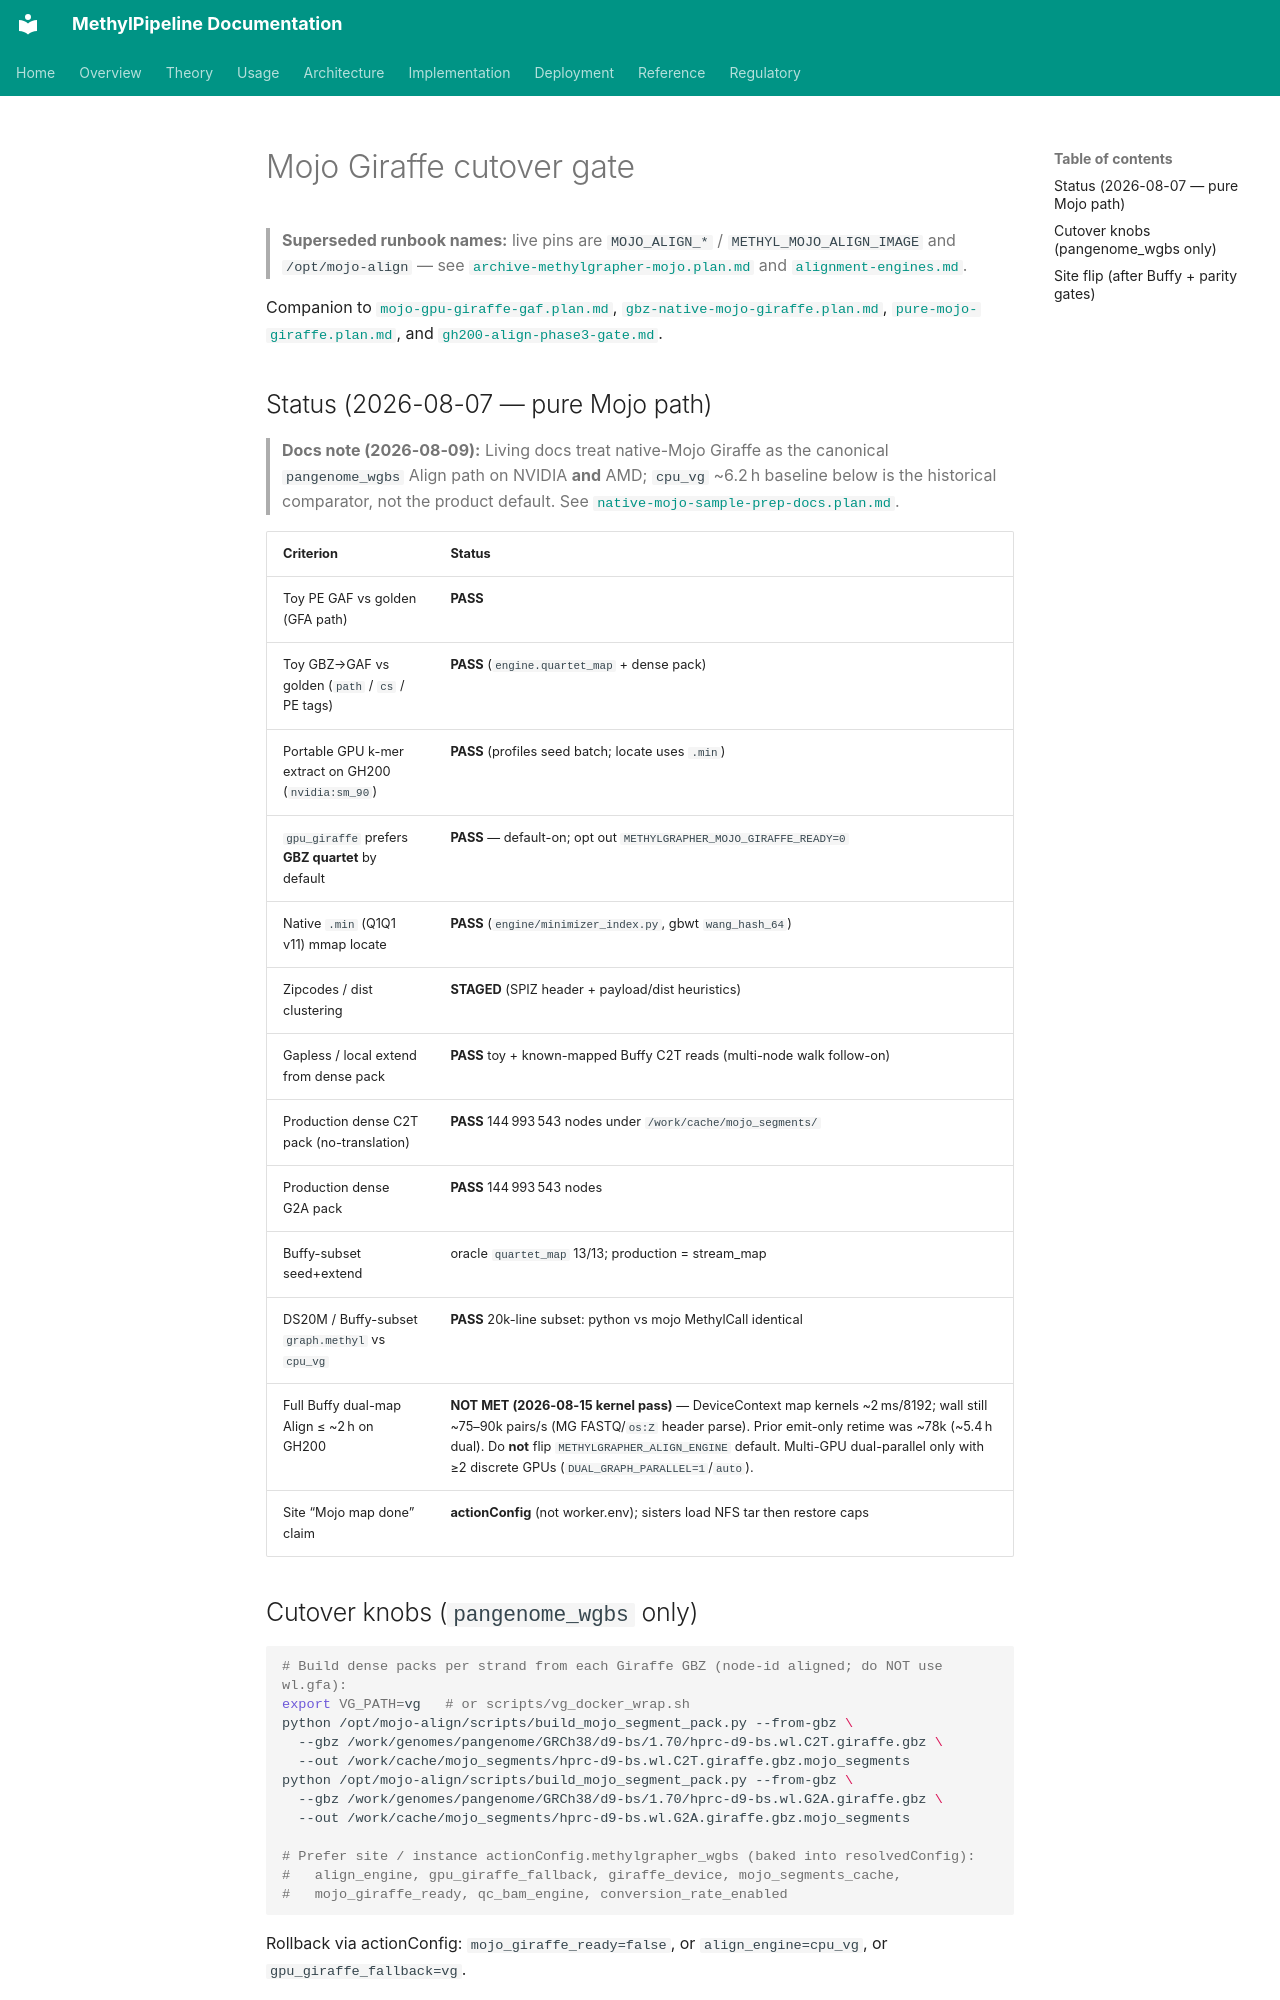

repository: Goliath-Research/GoliathWorkflow · page: plans/mojo-giraffe-cutover-gate/index.html · generator: mkdocs

# Mojo Giraffe cutover gate

> **Superseded runbook names:** live pins are `MOJO_ALIGN_*` / `METHYL_MOJO_ALIGN_IMAGE` and `/opt/mojo-align` — see [`archive-methylgrapher-mojo.plan.md`](archive-methylgrapher-mojo.plan.md) and [`alignment-engines.md`](../usage/alignment-engines.md).

Companion to [`mojo-gpu-giraffe-gaf.plan.md`](mojo-gpu-giraffe-gaf.plan.md),
[`gbz-native-mojo-giraffe.plan.md`](gbz-native-mojo-giraffe.plan.md),
[`pure-mojo-giraffe.plan.md`](pure-mojo-giraffe.plan.md), and
[`gh200-align-phase3-gate.md`](gh200-align-phase3-gate.md).

## Status (2026-08-07 — pure Mojo path)

> **Docs note (2026-08-09):** Living docs treat native-Mojo Giraffe as the canonical `pangenome_wgbs` Align path on NVIDIA **and** AMD; `cpu_vg` ~6.2 h baseline below is the historical comparator, not the product default. See [`native-mojo-sample-prep-docs.plan.md`](native-mojo-sample-prep-docs.plan.md).

| Criterion | Status |
|-----------|--------|
| Toy PE GAF vs golden (GFA path) | **PASS** |
| Toy GBZ→GAF vs golden (`path` / `cs` / PE tags) | **PASS** (`engine.quartet_map` + dense pack) |
| Portable GPU k-mer extract on GH200 (`nvidia:sm_90`) | **PASS** (profiles seed batch; locate uses `.min`) |
| `gpu_giraffe` prefers **GBZ quartet** by default | **PASS** — default-on; opt out `METHYLGRAPHER_MOJO_GIRAFFE_READY=0` |
| Native `.min` (Q1Q1 v11) mmap locate | **PASS** (`engine/minimizer_index.py`, gbwt `wang_hash_64`) |
| Zipcodes / dist clustering | **STAGED** (SPIZ header + payload/dist heuristics) |
| Gapless / local extend from dense pack | **PASS** toy + known-mapped Buffy C2T reads (multi-node walk follow-on) |
| Production dense C2T pack (no-translation) | **PASS** 144 993 543 nodes under `/work/cache/mojo_segments/` |
| Production dense G2A pack | **PASS** 144 993 543 nodes |
| Buffy-subset seed+extend | oracle `quartet_map` 13/13; production = stream_map | **PASS** stream_map 13/13 (2026-08-14; emit-time named-coords) |
| DS20M / Buffy-subset `graph.methyl` vs `cpu_vg` | **PASS** 20k-line subset: python vs mojo MethylCall identical |
| Full Buffy dual-map Align ≤ ~2 h on GH200 | **NOT MET (2026-08-15 kernel pass)** — DeviceContext map kernels ~2 ms/8192; wall still ~75–90k pairs/s (MG FASTQ/`os:Z` header parse). Prior emit-only retime was ~78k (~5.4 h dual). Do **not** flip `METHYLGRAPHER_ALIGN_ENGINE` default. Multi-GPU dual-parallel only with ≥2 discrete GPUs (`DUAL_GRAPH_PARALLEL=1`/`auto`). |
| Site “Mojo map done” claim | **actionConfig** (not worker.env); sisters load NFS tar then restore caps |
